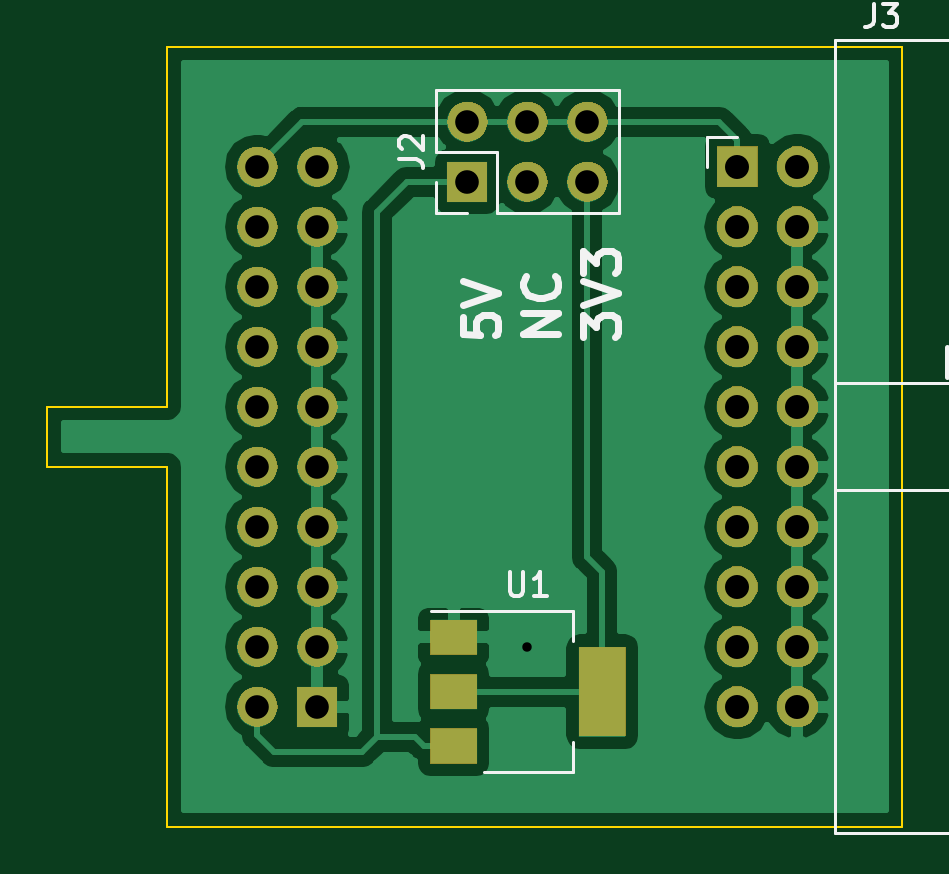
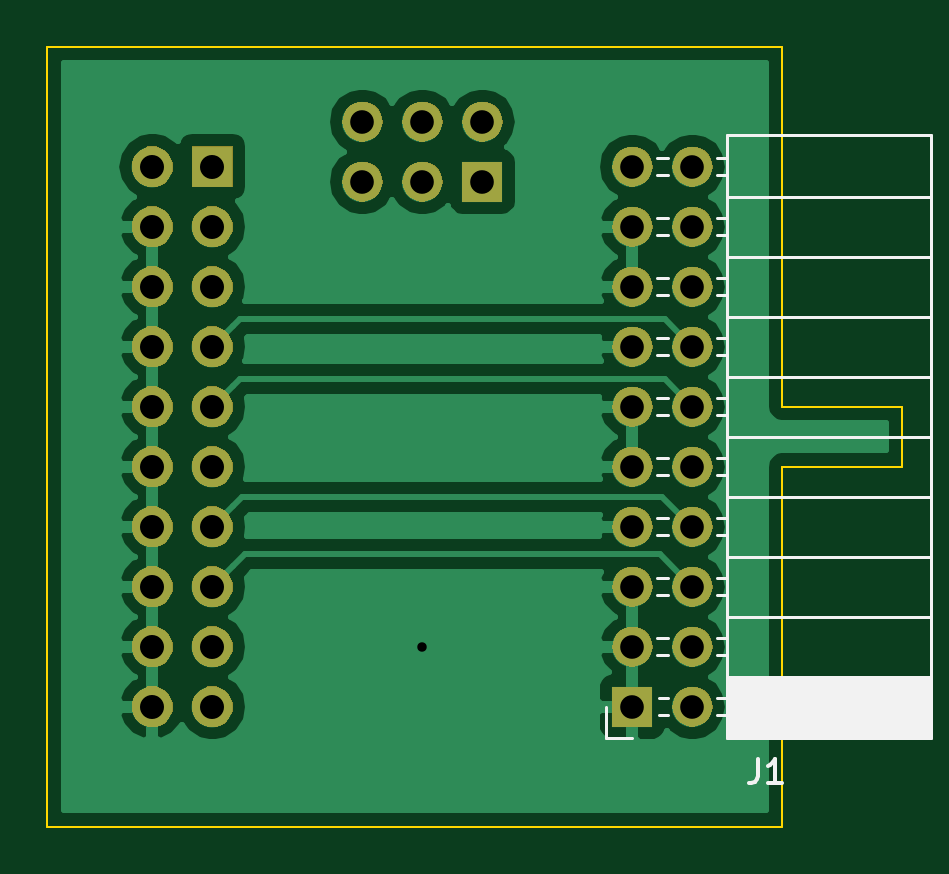
Circuit board: 10 layer files. Board 36.2 x 33.0 mm.
- bottom_copper: Jlink_power_supply-B.Cu.gbr (34676 bytes)
- bottom_mask: Jlink_power_supply-B.Mask.gbr (47158 bytes)
- paste: Jlink_power_supply-B.Paste.gbr (505 bytes)
- bottom_silk: Jlink_power_supply-B.SilkS.gbr (4851 bytes)
- outline: Jlink_power_supply-Edge.Cuts.gbr (908 bytes)
- top_copper: Jlink_power_supply-F.Cu.gbr (42844 bytes)
- top_mask: Jlink_power_supply-F.Mask.gbr (47822 bytes)
- paste: Jlink_power_supply-F.Paste.gbr (704 bytes)
- top_silk: Jlink_power_supply-F.SilkS.gbr (4976 bytes)
- drill: Jlink_power_supply.drl (656 bytes)

=== bottom_copper: Jlink_power_supply-B.Cu.gbr (34676 bytes, source omitted) ===
=== bottom_mask: Jlink_power_supply-B.Mask.gbr (47158 bytes, source omitted) ===
=== paste: Jlink_power_supply-B.Paste.gbr ===
G04 #@! TF.GenerationSoftware,KiCad,Pcbnew,(5.0.2)-1*
G04 #@! TF.CreationDate,2019-09-12T21:25:24+02:00*
G04 #@! TF.ProjectId,Jlink_power_supply,4a6c696e-6b5f-4706-9f77-65725f737570,rev?*
G04 #@! TF.SameCoordinates,Original*
G04 #@! TF.FileFunction,Paste,Bot*
G04 #@! TF.FilePolarity,Positive*
%FSLAX46Y46*%
G04 Gerber Fmt 4.6, Leading zero omitted, Abs format (unit mm)*
G04 Created by KiCad (PCBNEW (5.0.2)-1) date 2019-09-12 21:25:24*
%MOMM*%
%LPD*%
G01*
G04 APERTURE LIST*
G04 APERTURE END LIST*
M02*

=== bottom_silk: Jlink_power_supply-B.SilkS.gbr ===
G04 #@! TF.GenerationSoftware,KiCad,Pcbnew,(5.0.2)-1*
G04 #@! TF.CreationDate,2019-09-12T21:25:24+02:00*
G04 #@! TF.ProjectId,Jlink_power_supply,4a6c696e-6b5f-4706-9f77-65725f737570,rev?*
G04 #@! TF.SameCoordinates,Original*
G04 #@! TF.FileFunction,Legend,Bot*
G04 #@! TF.FilePolarity,Positive*
%FSLAX46Y46*%
G04 Gerber Fmt 4.6, Leading zero omitted, Abs format (unit mm)*
G04 Created by KiCad (PCBNEW (5.0.2)-1) date 2019-09-12 21:25:24*
%MOMM*%
%LPD*%
G01*
G04 APERTURE LIST*
%ADD10C,0.120000*%
%ADD11C,0.150000*%
G04 APERTURE END LIST*
D10*
G04 #@! TO.C,J1*
X106750000Y-120590000D02*
X115380000Y-120590000D01*
X106750000Y-120471905D02*
X115380000Y-120471905D01*
X106750000Y-120353810D02*
X115380000Y-120353810D01*
X106750000Y-120235715D02*
X115380000Y-120235715D01*
X106750000Y-120117620D02*
X115380000Y-120117620D01*
X106750000Y-119999525D02*
X115380000Y-119999525D01*
X106750000Y-119881430D02*
X115380000Y-119881430D01*
X106750000Y-119763335D02*
X115380000Y-119763335D01*
X106750000Y-119645240D02*
X115380000Y-119645240D01*
X106750000Y-119527145D02*
X115380000Y-119527145D01*
X106750000Y-119409050D02*
X115380000Y-119409050D01*
X106750000Y-119290955D02*
X115380000Y-119290955D01*
X106750000Y-119172860D02*
X115380000Y-119172860D01*
X106750000Y-119054765D02*
X115380000Y-119054765D01*
X106750000Y-118936670D02*
X115380000Y-118936670D01*
X106750000Y-118818575D02*
X115380000Y-118818575D01*
X106750000Y-118700480D02*
X115380000Y-118700480D01*
X106750000Y-118582385D02*
X115380000Y-118582385D01*
X106750000Y-118464290D02*
X115380000Y-118464290D01*
X106750000Y-118346195D02*
X115380000Y-118346195D01*
X106750000Y-118228100D02*
X115380000Y-118228100D01*
X115380000Y-119740000D02*
X115790000Y-119740000D01*
X117890000Y-119740000D02*
X118270000Y-119740000D01*
X115380000Y-119020000D02*
X115790000Y-119020000D01*
X117890000Y-119020000D02*
X118270000Y-119020000D01*
X115380000Y-117200000D02*
X115790000Y-117200000D01*
X117890000Y-117200000D02*
X118330000Y-117200000D01*
X115380000Y-116480000D02*
X115790000Y-116480000D01*
X117890000Y-116480000D02*
X118330000Y-116480000D01*
X115380000Y-114660000D02*
X115790000Y-114660000D01*
X117890000Y-114660000D02*
X118330000Y-114660000D01*
X115380000Y-113940000D02*
X115790000Y-113940000D01*
X117890000Y-113940000D02*
X118330000Y-113940000D01*
X115380000Y-112120000D02*
X115790000Y-112120000D01*
X117890000Y-112120000D02*
X118330000Y-112120000D01*
X115380000Y-111400000D02*
X115790000Y-111400000D01*
X117890000Y-111400000D02*
X118330000Y-111400000D01*
X115380000Y-109580000D02*
X115790000Y-109580000D01*
X117890000Y-109580000D02*
X118330000Y-109580000D01*
X115380000Y-108860000D02*
X115790000Y-108860000D01*
X117890000Y-108860000D02*
X118330000Y-108860000D01*
X115380000Y-107040000D02*
X115790000Y-107040000D01*
X117890000Y-107040000D02*
X118330000Y-107040000D01*
X115380000Y-106320000D02*
X115790000Y-106320000D01*
X117890000Y-106320000D02*
X118330000Y-106320000D01*
X115380000Y-104500000D02*
X115790000Y-104500000D01*
X117890000Y-104500000D02*
X118330000Y-104500000D01*
X115380000Y-103780000D02*
X115790000Y-103780000D01*
X117890000Y-103780000D02*
X118330000Y-103780000D01*
X115380000Y-101960000D02*
X115790000Y-101960000D01*
X117890000Y-101960000D02*
X118330000Y-101960000D01*
X115380000Y-101240000D02*
X115790000Y-101240000D01*
X117890000Y-101240000D02*
X118330000Y-101240000D01*
X115380000Y-99420000D02*
X115790000Y-99420000D01*
X117890000Y-99420000D02*
X118330000Y-99420000D01*
X115380000Y-98700000D02*
X115790000Y-98700000D01*
X117890000Y-98700000D02*
X118330000Y-98700000D01*
X115380000Y-96880000D02*
X115790000Y-96880000D01*
X117890000Y-96880000D02*
X118330000Y-96880000D01*
X115380000Y-96160000D02*
X115790000Y-96160000D01*
X117890000Y-96160000D02*
X118330000Y-96160000D01*
X106750000Y-118110000D02*
X115380000Y-118110000D01*
X106750000Y-115570000D02*
X115380000Y-115570000D01*
X106750000Y-113030000D02*
X115380000Y-113030000D01*
X106750000Y-110490000D02*
X115380000Y-110490000D01*
X106750000Y-107950000D02*
X115380000Y-107950000D01*
X106750000Y-105410000D02*
X115380000Y-105410000D01*
X106750000Y-102870000D02*
X115380000Y-102870000D01*
X106750000Y-100330000D02*
X115380000Y-100330000D01*
X106750000Y-97790000D02*
X115380000Y-97790000D01*
X106750000Y-120710000D02*
X115380000Y-120710000D01*
X115380000Y-120710000D02*
X115380000Y-95190000D01*
X106750000Y-95190000D02*
X115380000Y-95190000D01*
X106750000Y-120710000D02*
X106750000Y-95190000D01*
X120490000Y-120710000D02*
X120490000Y-119380000D01*
X119380000Y-120710000D02*
X120490000Y-120710000D01*
D11*
X114063333Y-121602380D02*
X114063333Y-122316666D01*
X114110952Y-122459523D01*
X114206190Y-122554761D01*
X114349047Y-122602380D01*
X114444285Y-122602380D01*
X113063333Y-122602380D02*
X113634761Y-122602380D01*
X113349047Y-122602380D02*
X113349047Y-121602380D01*
X113444285Y-121745238D01*
X113539523Y-121840476D01*
X113634761Y-121888095D01*
G04 #@! TD*
M02*

=== outline: Jlink_power_supply-Edge.Cuts.gbr ===
G04 #@! TF.GenerationSoftware,KiCad,Pcbnew,(5.0.2)-1*
G04 #@! TF.CreationDate,2019-09-12T21:25:24+02:00*
G04 #@! TF.ProjectId,Jlink_power_supply,4a6c696e-6b5f-4706-9f77-65725f737570,rev?*
G04 #@! TF.SameCoordinates,Original*
G04 #@! TF.FileFunction,Profile,NP*
%FSLAX46Y46*%
G04 Gerber Fmt 4.6, Leading zero omitted, Abs format (unit mm)*
G04 Created by KiCad (PCBNEW (5.0.2)-1) date 2019-09-12 21:25:24*
%MOMM*%
%LPD*%
G01*
G04 APERTURE LIST*
%ADD10C,0.100000*%
G04 APERTURE END LIST*
D10*
X113030000Y-91440000D02*
X144145000Y-91440000D01*
X113030000Y-106680000D02*
X113030000Y-91440000D01*
X107950000Y-106680000D02*
X113030000Y-106680000D01*
X107950000Y-109220000D02*
X107950000Y-106680000D01*
X113030000Y-109220000D02*
X107950000Y-109220000D01*
X113030000Y-124460000D02*
X113030000Y-109220000D01*
X144145000Y-124460000D02*
X113030000Y-124460000D01*
X144145000Y-91440000D02*
X144145000Y-124460000D01*
M02*

=== top_copper: Jlink_power_supply-F.Cu.gbr (42844 bytes, source omitted) ===
=== top_mask: Jlink_power_supply-F.Mask.gbr (47822 bytes, source omitted) ===
=== paste: Jlink_power_supply-F.Paste.gbr ===
G04 #@! TF.GenerationSoftware,KiCad,Pcbnew,(5.0.2)-1*
G04 #@! TF.CreationDate,2019-09-12T21:25:24+02:00*
G04 #@! TF.ProjectId,Jlink_power_supply,4a6c696e-6b5f-4706-9f77-65725f737570,rev?*
G04 #@! TF.SameCoordinates,Original*
G04 #@! TF.FileFunction,Paste,Top*
G04 #@! TF.FilePolarity,Positive*
%FSLAX46Y46*%
G04 Gerber Fmt 4.6, Leading zero omitted, Abs format (unit mm)*
G04 Created by KiCad (PCBNEW (5.0.2)-1) date 2019-09-12 21:25:24*
%MOMM*%
%LPD*%
G01*
G04 APERTURE LIST*
%ADD10R,2.000000X3.800000*%
%ADD11R,2.000000X1.500000*%
G04 APERTURE END LIST*
D10*
G04 #@! TO.C,U1*
X131445000Y-118745000D03*
D11*
X125145000Y-118745000D03*
X125145000Y-121045000D03*
X125145000Y-116445000D03*
G04 #@! TD*
M02*

=== top_silk: Jlink_power_supply-F.SilkS.gbr ===
G04 #@! TF.GenerationSoftware,KiCad,Pcbnew,(5.0.2)-1*
G04 #@! TF.CreationDate,2019-09-12T21:25:24+02:00*
G04 #@! TF.ProjectId,Jlink_power_supply,4a6c696e-6b5f-4706-9f77-65725f737570,rev?*
G04 #@! TF.SameCoordinates,Original*
G04 #@! TF.FileFunction,Legend,Top*
G04 #@! TF.FilePolarity,Positive*
%FSLAX46Y46*%
G04 Gerber Fmt 4.6, Leading zero omitted, Abs format (unit mm)*
G04 Created by KiCad (PCBNEW (5.0.2)-1) date 2019-09-12 21:25:24*
%MOMM*%
%LPD*%
G01*
G04 APERTURE LIST*
%ADD10C,0.300000*%
%ADD11C,0.200000*%
%ADD12C,0.120000*%
%ADD13C,0.150000*%
G04 APERTURE END LIST*
D10*
X129583571Y-103587857D02*
X128083571Y-103587857D01*
X129583571Y-102730714D01*
X128083571Y-102730714D01*
X129440714Y-101159285D02*
X129512142Y-101230714D01*
X129583571Y-101445000D01*
X129583571Y-101587857D01*
X129512142Y-101802142D01*
X129369285Y-101945000D01*
X129226428Y-102016428D01*
X128940714Y-102087857D01*
X128726428Y-102087857D01*
X128440714Y-102016428D01*
X128297857Y-101945000D01*
X128155000Y-101802142D01*
X128083571Y-101587857D01*
X128083571Y-101445000D01*
X128155000Y-101230714D01*
X128226428Y-101159285D01*
X125543571Y-102873571D02*
X125543571Y-103587857D01*
X126257857Y-103659285D01*
X126186428Y-103587857D01*
X126115000Y-103445000D01*
X126115000Y-103087857D01*
X126186428Y-102945000D01*
X126257857Y-102873571D01*
X126400714Y-102802142D01*
X126757857Y-102802142D01*
X126900714Y-102873571D01*
X126972142Y-102945000D01*
X127043571Y-103087857D01*
X127043571Y-103445000D01*
X126972142Y-103587857D01*
X126900714Y-103659285D01*
X125543571Y-102373571D02*
X127043571Y-101873571D01*
X125543571Y-101373571D01*
D11*
X146050000Y-104140000D02*
X146050000Y-105410000D01*
D10*
X130623571Y-103730714D02*
X130623571Y-102802142D01*
X131195000Y-103302142D01*
X131195000Y-103087857D01*
X131266428Y-102945000D01*
X131337857Y-102873571D01*
X131480714Y-102802142D01*
X131837857Y-102802142D01*
X131980714Y-102873571D01*
X132052142Y-102945000D01*
X132123571Y-103087857D01*
X132123571Y-103516428D01*
X132052142Y-103659285D01*
X131980714Y-103730714D01*
X130623571Y-102373571D02*
X132123571Y-101873571D01*
X130623571Y-101373571D01*
X130623571Y-101016428D02*
X130623571Y-100087857D01*
X131195000Y-100587857D01*
X131195000Y-100373571D01*
X131266428Y-100230714D01*
X131337857Y-100159285D01*
X131480714Y-100087857D01*
X131837857Y-100087857D01*
X131980714Y-100159285D01*
X132052142Y-100230714D01*
X132123571Y-100373571D01*
X132123571Y-100802142D01*
X132052142Y-100945000D01*
X131980714Y-101016428D01*
D12*
G04 #@! TO.C,U1*
X130205000Y-122155000D02*
X130205000Y-120895000D01*
X130205000Y-115335000D02*
X130205000Y-116595000D01*
X126445000Y-122155000D02*
X130205000Y-122155000D01*
X124195000Y-115335000D02*
X130205000Y-115335000D01*
G04 #@! TO.C,J3*
X141290000Y-105700000D02*
X150640000Y-105700000D01*
X141290000Y-124730000D02*
X141290000Y-91170000D01*
X141290000Y-124730000D02*
X150640000Y-124730000D01*
X141290000Y-110200000D02*
X150640000Y-110200000D01*
X141290000Y-91170000D02*
X150640000Y-91170000D01*
X150640000Y-91170000D02*
X150640000Y-124730000D01*
X137160000Y-95250000D02*
X135890000Y-95250000D01*
X135890000Y-95250000D02*
X135890000Y-96520000D01*
G04 #@! TO.C,J2*
X132140000Y-98485000D02*
X132140000Y-93285000D01*
X127000000Y-98485000D02*
X132140000Y-98485000D01*
X124400000Y-93285000D02*
X132140000Y-93285000D01*
X127000000Y-98485000D02*
X127000000Y-95885000D01*
X127000000Y-95885000D02*
X124400000Y-95885000D01*
X124400000Y-95885000D02*
X124400000Y-93285000D01*
X125730000Y-98485000D02*
X124400000Y-98485000D01*
X124400000Y-98485000D02*
X124400000Y-97155000D01*
G04 #@! TO.C,U1*
D13*
X127533095Y-113697380D02*
X127533095Y-114506904D01*
X127580714Y-114602142D01*
X127628333Y-114649761D01*
X127723571Y-114697380D01*
X127914047Y-114697380D01*
X128009285Y-114649761D01*
X128056904Y-114602142D01*
X128104523Y-114506904D01*
X128104523Y-113697380D01*
X129104523Y-114697380D02*
X128533095Y-114697380D01*
X128818809Y-114697380D02*
X128818809Y-113697380D01*
X128723571Y-113840238D01*
X128628333Y-113935476D01*
X128533095Y-113983095D01*
G04 #@! TO.C,J3*
X142931666Y-89622380D02*
X142931666Y-90336666D01*
X142884047Y-90479523D01*
X142788809Y-90574761D01*
X142645952Y-90622380D01*
X142550714Y-90622380D01*
X143312619Y-89622380D02*
X143931666Y-89622380D01*
X143598333Y-90003333D01*
X143741190Y-90003333D01*
X143836428Y-90050952D01*
X143884047Y-90098571D01*
X143931666Y-90193809D01*
X143931666Y-90431904D01*
X143884047Y-90527142D01*
X143836428Y-90574761D01*
X143741190Y-90622380D01*
X143455476Y-90622380D01*
X143360238Y-90574761D01*
X143312619Y-90527142D01*
G04 #@! TO.C,J2*
X122852380Y-96218333D02*
X123566666Y-96218333D01*
X123709523Y-96265952D01*
X123804761Y-96361190D01*
X123852380Y-96504047D01*
X123852380Y-96599285D01*
X122947619Y-95789761D02*
X122900000Y-95742142D01*
X122852380Y-95646904D01*
X122852380Y-95408809D01*
X122900000Y-95313571D01*
X122947619Y-95265952D01*
X123042857Y-95218333D01*
X123138095Y-95218333D01*
X123280952Y-95265952D01*
X123852380Y-95837380D01*
X123852380Y-95218333D01*
G04 #@! TD*
M02*

=== drill: Jlink_power_supply.drl ===
M48
;DRILL file {KiCad (5.0.2)-1} date 2019-09-12 21:25:15
;FORMAT={-:-/ absolute / inch / decimal}
FMAT,2
INCH,TZ
T1C0.0157
T2C0.0394
T3C0.0400
%
G90
G05
T1
X5.05Y-4.6
T2
X4.95Y-3.725
X4.95Y-3.825
X5.05Y-3.725
X5.05Y-3.825
X5.15Y-3.725
X5.15Y-3.825
X4.6Y-3.8
X4.6Y-3.9
X4.6Y-4.
X4.6Y-4.1
X4.6Y-4.2
X4.6Y-4.3
X4.6Y-4.4
X4.6Y-4.5
X4.6Y-4.6
X4.6Y-4.7
X4.7Y-3.8
X4.7Y-3.9
X4.7Y-4.
X4.7Y-4.1
X4.7Y-4.2
X4.7Y-4.3
X4.7Y-4.4
X4.7Y-4.5
X4.7Y-4.6
X4.7Y-4.7
T3
X5.4Y-3.8
X5.4Y-3.9
X5.4Y-4.
X5.4Y-4.1
X5.4Y-4.2
X5.4Y-4.3
X5.4Y-4.4
X5.4Y-4.5
X5.4Y-4.6
X5.4Y-4.7
X5.5Y-3.8
X5.5Y-3.9
X5.5Y-4.
X5.5Y-4.1
X5.5Y-4.2
X5.5Y-4.3
X5.5Y-4.4
X5.5Y-4.5
X5.5Y-4.6
X5.5Y-4.7
T0
M30
